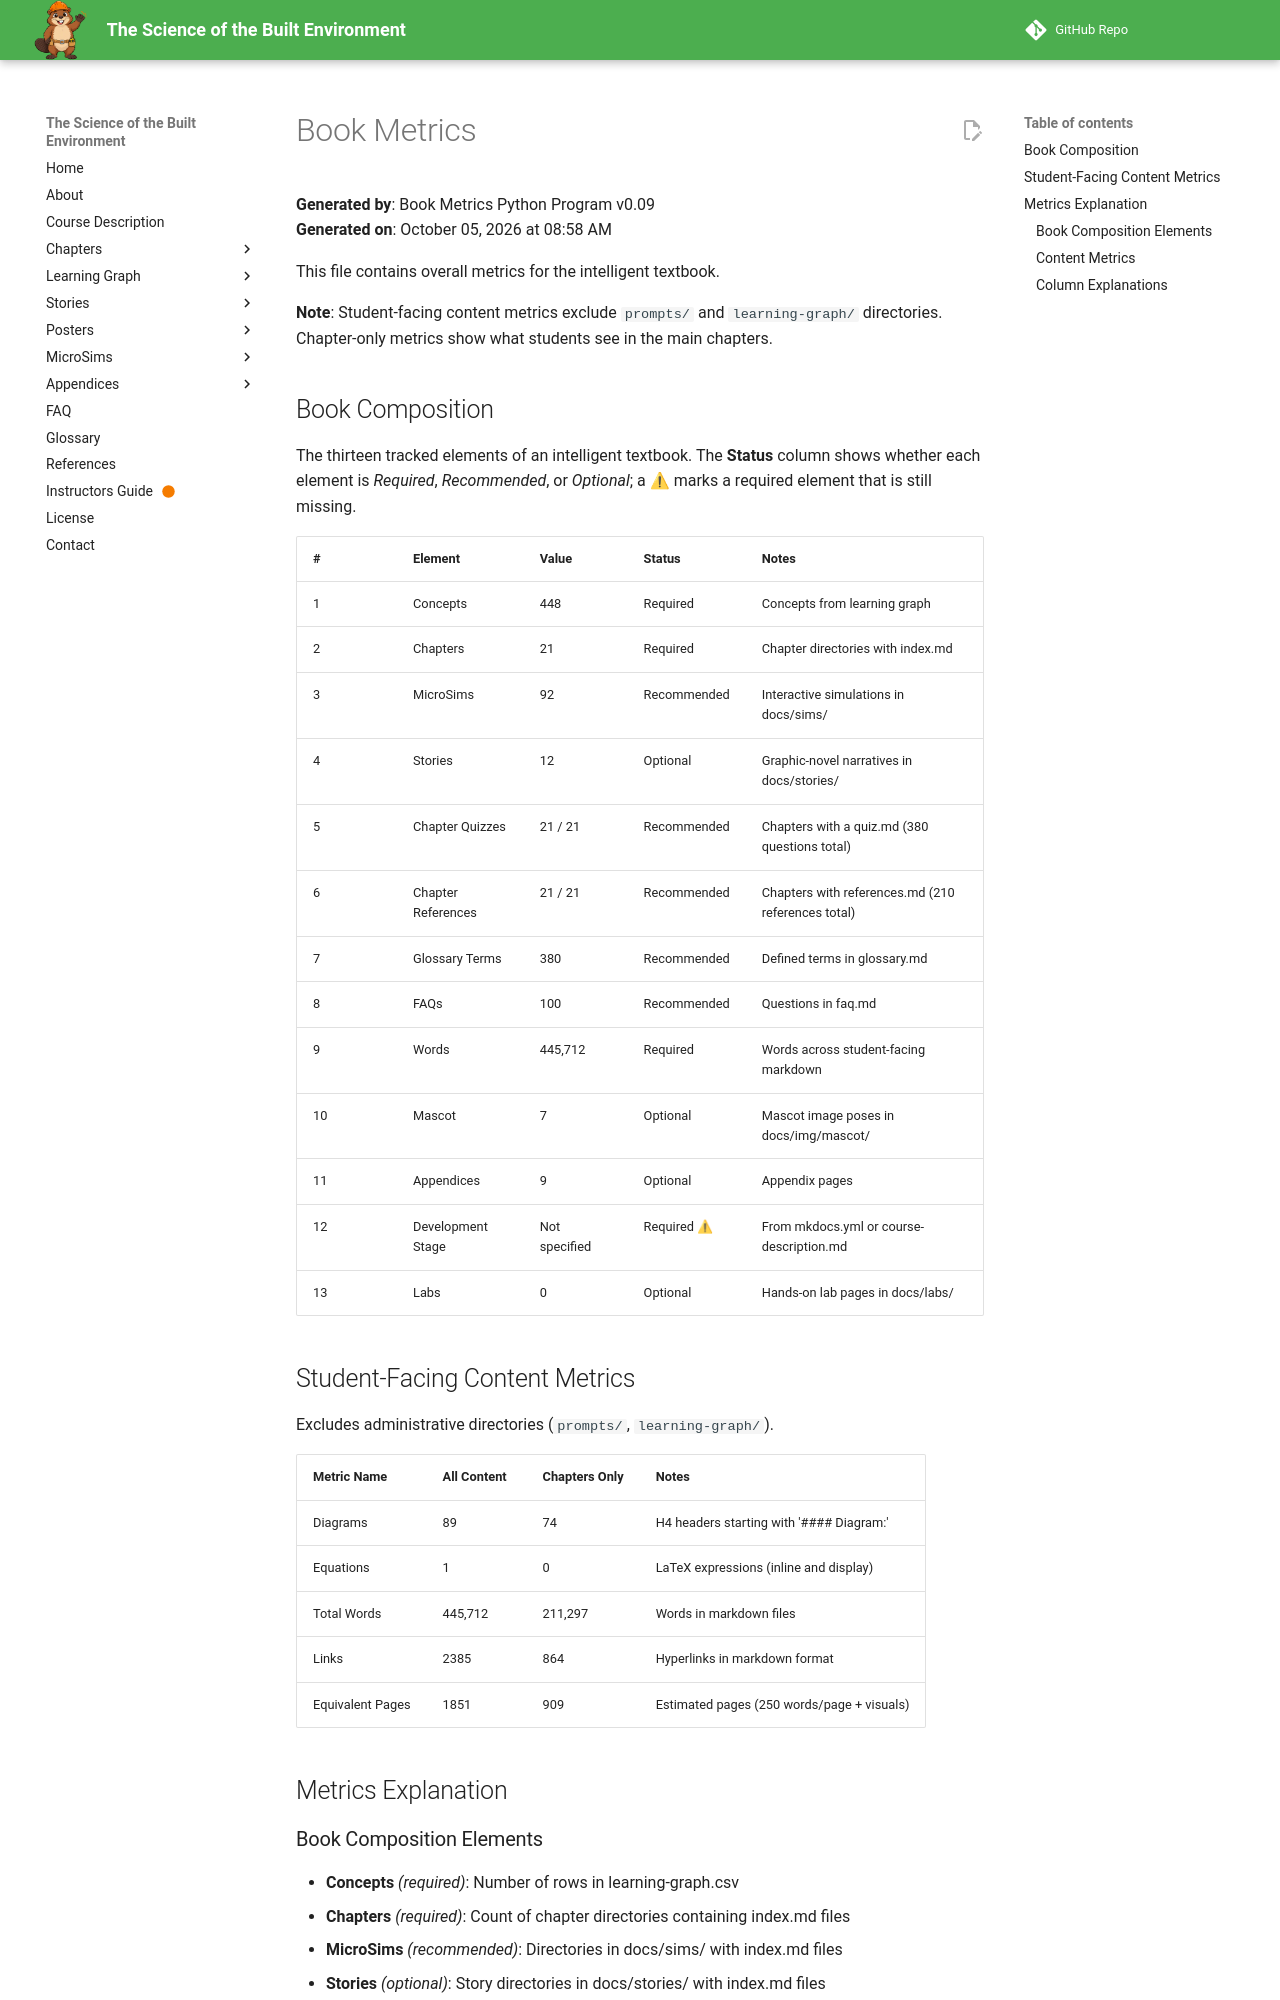

repository: dmccreary/science-of-the-built-envrionment · page: learning-graph/book-metrics/index.html · generator: mkdocs

# Book Metrics

**Generated by**: Book Metrics Python Program v0.09  
**Generated on**: October 05, 2026 at 08:58 AM

This file contains overall metrics for the intelligent textbook.

**Note**: Student-facing content metrics exclude `prompts/` and `learning-graph/` directories. Chapter-only metrics show what students see in the main chapters.

## Book Composition

The thirteen tracked elements of an intelligent textbook. The **Status** column shows whether each element is *Required*, *Recommended*, or *Optional*; a ⚠ marks a required element that is still missing.

| # | Element | Value | Status | Notes |
|---|---------|-------|--------|-------|
| 1 | Concepts | 448 | Required | Concepts from learning graph |
| 2 | Chapters | 21 | Required | Chapter directories with index.md |
| 3 | MicroSims | 92 | Recommended | Interactive simulations in docs/sims/ |
| 4 | Stories | 12 | Optional | Graphic-novel narratives in docs/stories/ |
| 5 | Chapter Quizzes | 21 / 21 | Recommended | Chapters with a quiz.md (380 questions total) |
| 6 | Chapter References | 21 / 21 | Recommended | Chapters with references.md (210 references total) |
| 7 | Glossary Terms | 380 | Recommended | Defined terms in glossary.md |
| 8 | FAQs | 100 | Recommended | Questions in faq.md |
| 9 | Words | 445,712 | Required | Words across student-facing markdown |
| 10 | Mascot | 7 | Optional | Mascot image poses in docs/img/mascot/ |
| 11 | Appendices | 9 | Optional | Appendix pages |
| 12 | Development Stage | Not specified | Required ⚠ | From mkdocs.yml or course-description.md |
| 13 | Labs | 0 | Optional | Hands-on lab pages in docs/labs/ |

## Student-Facing Content Metrics

Excludes administrative directories (`prompts/`, `learning-graph/`).

| Metric Name | All Content | Chapters Only | Notes |
|-------------|-------------|---------------|-------|
| Diagrams | 89 | 74 | H4 headers starting with '#### Diagram:' |
| Equations | 1 | 0 | LaTeX expressions (inline and display) |
| Total Words | 445,712 | 211,297 | Words in markdown files |
| Links | 2385 | 864 | Hyperlinks in markdown format |
| Equivalent Pages | 1851 | 909 | Estimated pages (250 words/page + visuals) |

## Metrics Explanation
